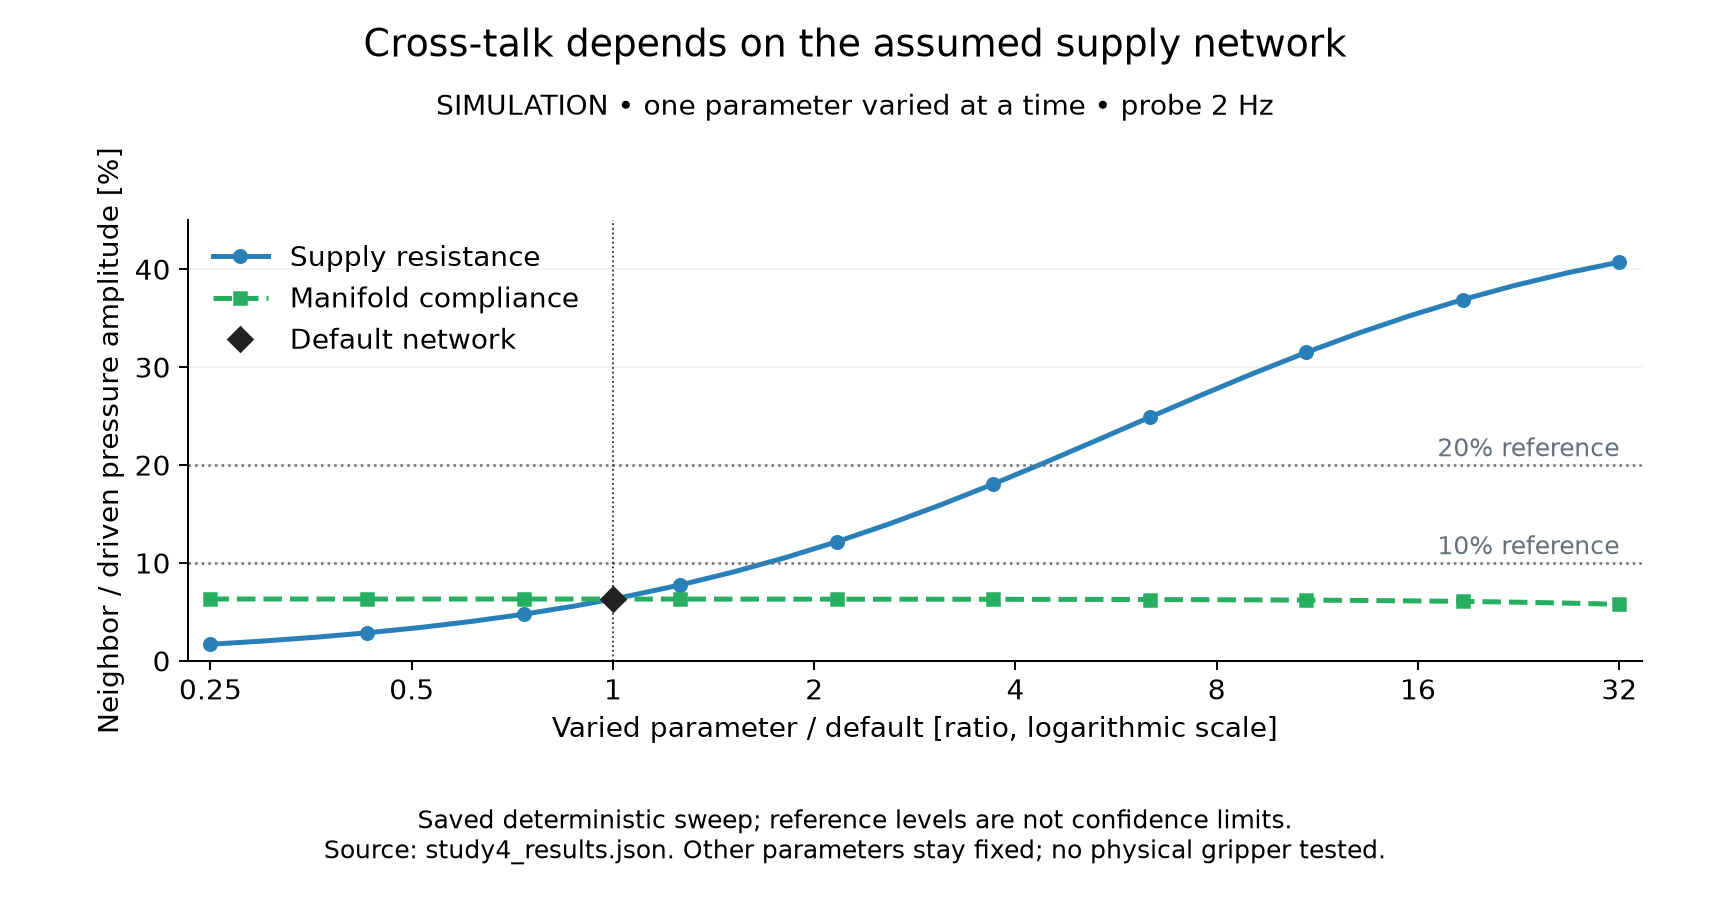

The data file committed next to this chart (first rows):
multiplier, R_s_coupling_ratio, C_m_coupling_ratio
0.25, 0.01706, 0.06326
0.2992, 0.02031, 0.06326
0.3581, 0.02417, 0.06326
0.4286, 0.02872, 0.06325
0.513, 0.03407, 0.06324
0.614, 0.04036, 0.06324
0.7349, 0.04772, 0.06323
0.8795, 0.05627, 0.06322
1.053, 0.06619, 0.06321
1.26, 0.07758, 0.06319
1.508, 0.09057, 0.06317
1.805, 0.1053, 0.06315
2.16, 0.1217, 0.06311
2.585, 0.1398, 0.06308
3.094, 0.1595, 0.06304
3.704, 0.1806, 0.06299
4.433, 0.2028, 0.06291
5.305, 0.2257, 0.06282
6.35, 0.2488, 0.06272
7.6, 0.2718, 0.06257
9.096, 0.294, 0.06238
10.89, 0.3151, 0.06213
13.03, 0.3347, 0.06181
15.59, 0.3528, 0.06138
18.66, 0.369, 0.06081
22.34, 0.3835, 0.06007
26.74, 0.3963, 0.0591
32.0, 0.4073, 0.05783
